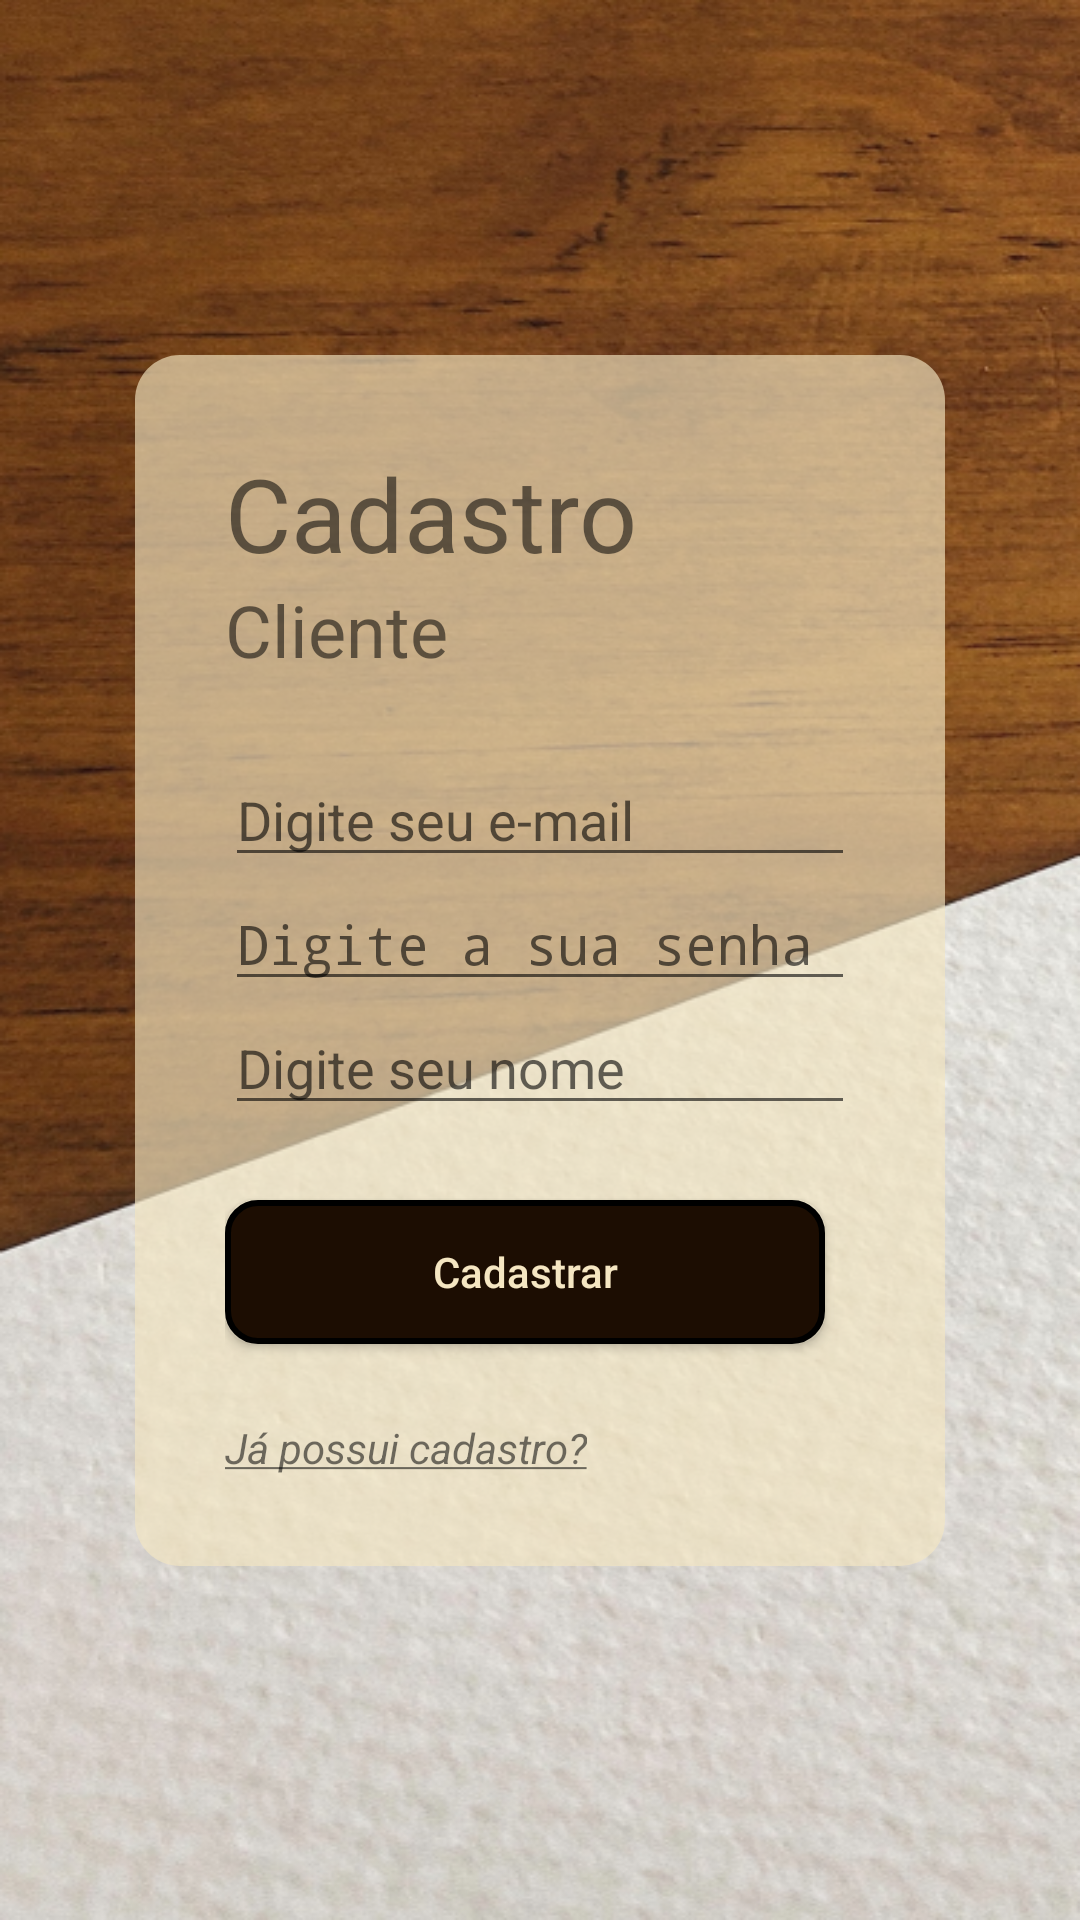

Produce the Android XML layout that renders to this screen, including the resource entries it uses.
<!-- AndroidManifest.xml: application theme Theme.RestauranteA3 -->
<!-- res/layout/cadastro_cliente.xml -->
<?xml version="1.0" encoding="utf-8"?>
<android.support.constraint.ConstraintLayout xmlns:android="http://schemas.android.com/apk/res/android"
    xmlns:app="http://schemas.android.com/apk/res-auto"
    xmlns:tools="http://schemas.android.com/tools"
    android:layout_width="match_parent"
    android:layout_height="match_parent"
    android:background="@drawable/background_intro">

    <view
        android:id="@+id/view2"
        class="android.support.v7.widget.ActionMenuView"
        android:layout_width="wrap_content"
        android:layout_height="wrap_content"
        android:background="@drawable/view_back_white"
        android:backgroundTint="#A6F5E6C2"
        android:orientation="vertical"
        android:padding="30dp"
        android:textAlignment="center"
        app:layout_constraintBottom_toBottomOf="parent"
        app:layout_constraintEnd_toEndOf="parent"
        app:layout_constraintStart_toStartOf="parent"
        app:layout_constraintTop_toTopOf="parent"
        tools:ignore="MissingConstraints">

        <TextView
            android:id="@+id/textCadastro2"
            android:layout_width="wrap_content"
            android:layout_height="wrap_content"
            android:text="@string/cadastro"
            android:textSize="34sp"
            android:visibility="visible"
            tools:ignore="MissingConstraints"
            tools:layout_editor_absoluteX="90dp"
            tools:layout_editor_absoluteY="99dp" />


        <TextView
            android:id="@+id/textCadastro"
            android:layout_width="wrap_content"
            android:layout_height="wrap_content"
            android:text="@string/cliente"
            android:layout_marginBottom="25dp"
            android:textSize="24sp"
            android:visibility="visible"
            tools:ignore="MissingConstraints"
            tools:layout_editor_absoluteX="90dp"
            tools:layout_editor_absoluteY="99dp" />

        <EditText
            android:id="@+id/inputEmail"
            android:layout_width="wrap_content"
            android:layout_height="wrap_content"
            android:ems="10"
            android:hint="@string/dig_email"
            android:inputType="textEmailAddress"
            tools:ignore="MissingConstraints,TouchTargetSizeCheck"
            tools:layout_editor_absoluteX="90dp"
            tools:layout_editor_absoluteY="249dp" />

        <EditText
            android:id="@+id/inputSenha"
            android:layout_width="wrap_content"
            android:layout_height="wrap_content"
            android:ems="10"
            android:hint="@string/dig_senha"
            android:inputType="textPassword"
            android:typeface="normal"
            tools:ignore="MissingConstraints,TouchTargetSizeCheck"
            tools:layout_editor_absoluteX="90dp"
            tools:layout_editor_absoluteY="308dp" />

        <EditText
            android:id="@+id/inputNome"
            android:layout_width="wrap_content"
            android:layout_height="wrap_content"
            android:ems="10"
            android:hint="@string/dig_nome"
            android:inputType="textPersonName"
            tools:ignore="MissingConstraints,TouchTargetSizeCheck"
            tools:layout_editor_absoluteX="90dp"
            tools:layout_editor_absoluteY="189dp" />

        <Button
            android:id="@+id/botaoCadastrar"
            android:layout_width="200dp"
            android:layout_height="wrap_content"
            android:background="@drawable/botao_black"
            android:text="Cadastrar"
            android:textAllCaps="false"
            android:textColor="#F5E6C2"
            android:layout_marginVertical="25dp"
            tools:ignore="MissingConstraints"
            tools:layout_editor_absoluteX="105dp"
            tools:layout_editor_absoluteY="389dp" />

        <TextView
            android:id="@+id/com_conta"
            android:layout_width="wrap_content"
            android:layout_height="wrap_content"
            android:clickable="false"
            android:text="@string/com_conta"
            android:textStyle="italic"
            tools:ignore="MissingConstraints"
            tools:layout_editor_absoluteX="90dp"
            tools:layout_editor_absoluteY="473dp" />
    </view>
</android.support.constraint.ConstraintLayout>
<!-- resources referenced by this layout -->
<resources>
  <!-- drawable background_intro: png bitmap (drawable, 474720 bytes) -->
  <!-- drawable botao_black (drawable) -->
  <?xml version="1.0" encoding="utf-8"?>
  <shape xmlns:android="http://schemas.android.com/apk/res/android"
      android:shape="rectangle"
      >
  
      <corners
          android:radius="10dp"
          />
  
      <solid
          android:color="#1C0D02"
          />
  
      <stroke
          android:width="2dp"
          android:color="@android:color/background_dark"
          />
  </shape>
  <!-- drawable view_back_white (drawable) -->
  <?xml version="1.0" encoding="utf-8"?>
  <shape xmlns:android="http://schemas.android.com/apk/res/android"
      android:shape="rectangle"
      >
  
      <corners
          android:radius="15dp"
          />
  
      <solid
          android:color="@color/white"
          />
  
  </shape>
  <string name="cadastro">Cadastro</string>
  <string name="cliente">Cliente</string>
  <string name="com_conta"><u>Já possui cadastro?</u></string>
  <string name="dig_email">Digite seu e-mail</string>
  <string name="dig_nome">Digite seu nome</string>
  <string name="dig_senha">Digite a sua senha</string>
  <style name="Theme.RestauranteA3" parent="Theme.AppCompat.Light.DarkActionBar">
          
          <item name="colorPrimary">@color/white</item>
          <item name="colorPrimaryDark">@color/black</item>
          <item name="colorAccent">@color/orange_500</item>
          
      </style>
  <color name="white">#F5E6C2</color>
  <color name="black">#1C0D02</color>
  <color name="orange_500">#D98D3A</color>
</resources>
